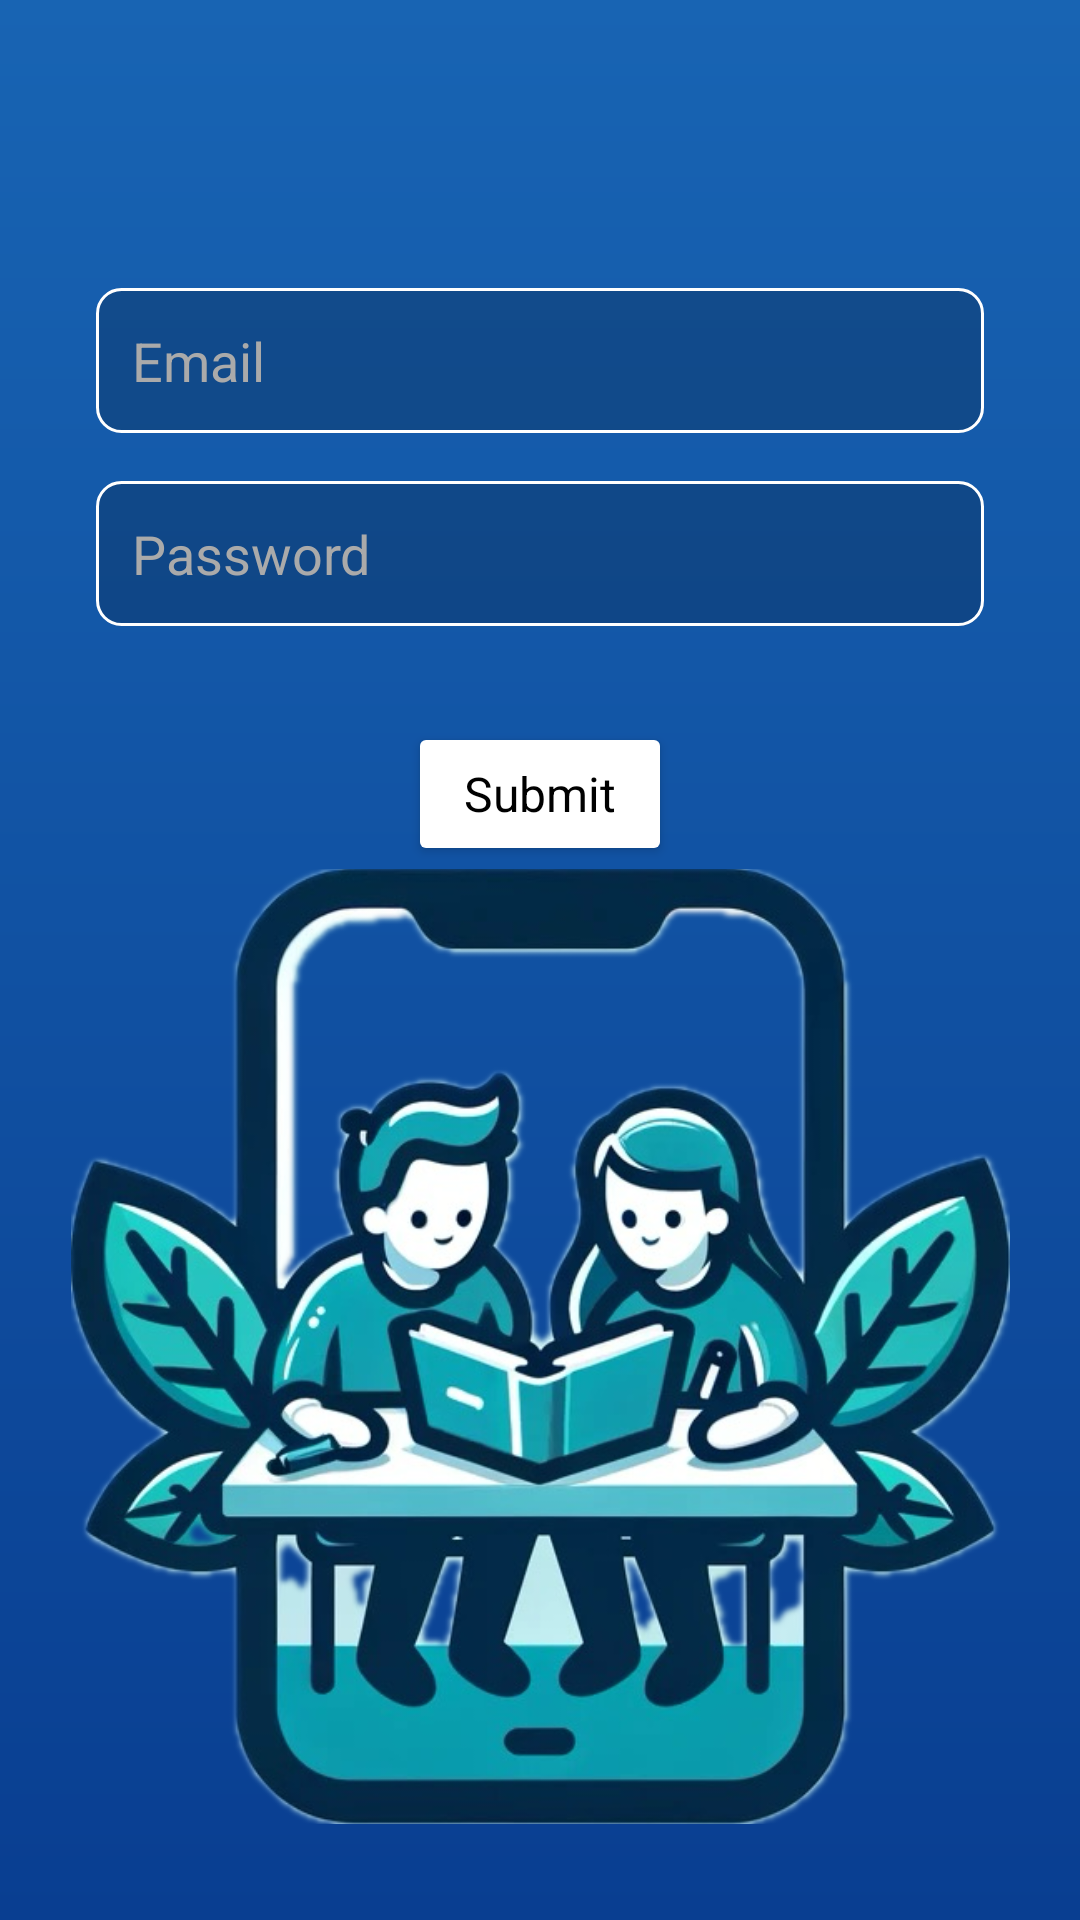

Layout XML and referenced resources for this Android screen:
<!-- AndroidManifest.xml: application theme Theme.StudyMate -->
<!-- res/layout/activity_login_email.xml -->
<?xml version="1.0" encoding="utf-8"?>
<androidx.constraintlayout.widget.ConstraintLayout xmlns:android="http://schemas.android.com/apk/res/android"
    xmlns:app="http://schemas.android.com/apk/res-auto"
    xmlns:tools="http://schemas.android.com/tools"
    android:id="@+id/main_layout"
    android:layout_width="match_parent"
    android:layout_height="match_parent"
    android:background="@drawable/background_gradient"
    tools:context=".LoginEmail">

    <EditText
        android:id="@+id/emailEditText"
        android:layout_width="0dp"
        android:layout_height="wrap_content"
        android:layout_marginStart="32dp"
        android:layout_marginTop="96dp"
        android:layout_marginEnd="32dp"
        android:background="@drawable/edit_text_background"
        android:hint="Email"
        android:inputType="textEmailAddress"
        android:padding="12dp"
        android:textColor="@android:color/white"
        android:textColorHint="#AAAAAA"
        app:layout_constraintEnd_toEndOf="parent"
        app:layout_constraintHorizontal_bias="0.0"
        app:layout_constraintStart_toStartOf="parent"
        app:layout_constraintTop_toTopOf="parent" />

    <EditText
        android:id="@+id/passwordEditText"
        android:layout_width="0dp"
        android:layout_height="wrap_content"
        android:hint="Password"
        android:inputType="textPassword"
        android:textColor="@android:color/white"
        android:textColorHint="#AAAAAA"
        android:background="@drawable/edit_text_background"
        app:layout_constraintTop_toBottomOf="@id/emailEditText"
        app:layout_constraintStart_toStartOf="parent"
        app:layout_constraintEnd_toEndOf="parent"
        android:layout_marginTop="16dp"
        android:layout_marginStart="32dp"
        android:layout_marginEnd="32dp"
        android:padding="12dp"/>

    <Button
        android:id="@+id/submitLoginButton"
        android:layout_width="wrap_content"
        android:layout_height="wrap_content"
        android:text="Submit"
        android:backgroundTint="#FFFFFF"
        android:textColor="#000000"
        app:layout_constraintTop_toBottomOf="@id/passwordEditText"
        app:layout_constraintStart_toStartOf="parent"
        app:layout_constraintEnd_toEndOf="parent"
        app:layout_constraintHorizontal_bias="0.5"
        android:layout_marginTop="32dp"/>

    <ImageView
        android:id="@+id/imageView4"
        android:layout_width="313dp"
        android:layout_height="389dp"
        android:layout_marginStart="49dp"
        android:layout_marginEnd="49dp"
        android:layout_marginBottom="31dp"
        app:layout_constraintBottom_toBottomOf="parent"
        app:layout_constraintEnd_toEndOf="parent"
        app:layout_constraintStart_toStartOf="parent"
        app:layout_constraintTop_toBottomOf="@+id/submitLoginButton"
        app:srcCompat="@drawable/logo" />

</androidx.constraintlayout.widget.ConstraintLayout>
<!-- resources referenced by this layout -->
<resources>
  <!-- drawable background_gradient (drawable) -->
  <?xml version="1.0" encoding="utf-8"?>
  <shape xmlns:android="http://schemas.android.com/apk/res/android"
      android:shape="rectangle">
      <gradient
          android:startColor="#093E91"
          android:endColor="#1864B3"
          android:angle="90"/>
  </shape>
  <!-- drawable edit_text_background (drawable) -->
  <?xml version="1.0" encoding="utf-8"?>
  <shape xmlns:android="http://schemas.android.com/apk/res/android">
      <solid android:color="#33000000"/>
      <corners android:radius="8dp"/>
      <padding android:left="10dp" android:top="10dp" android:right="10dp" android:bottom="10dp"/>
      <stroke android:width="1dp" android:color="#FFFFFF"/>
  </shape>
  <!-- drawable logo: png bitmap (drawable, 381002 bytes) -->
  <style name="Theme.StudyMate" parent="Base.Theme.StudyMate" />
  <style name="Base.Theme.StudyMate" parent="Theme.Material3.DayNight.NoActionBar">
          <item name="colorPrimary">@color/colorAccent</item>
          <item name="android:textAppearanceButton">@style/ButtonTextAppearance</item>
      </style>
  <color name="colorAccent">#70DAAB</color>
  <style name="ButtonTextAppearance">
          
          <item name="android:textSize">16sp</item> 
          <item name="android:textColor">@color/black</item> 
      </style>
  <color name="black">#FF000000</color>
</resources>
